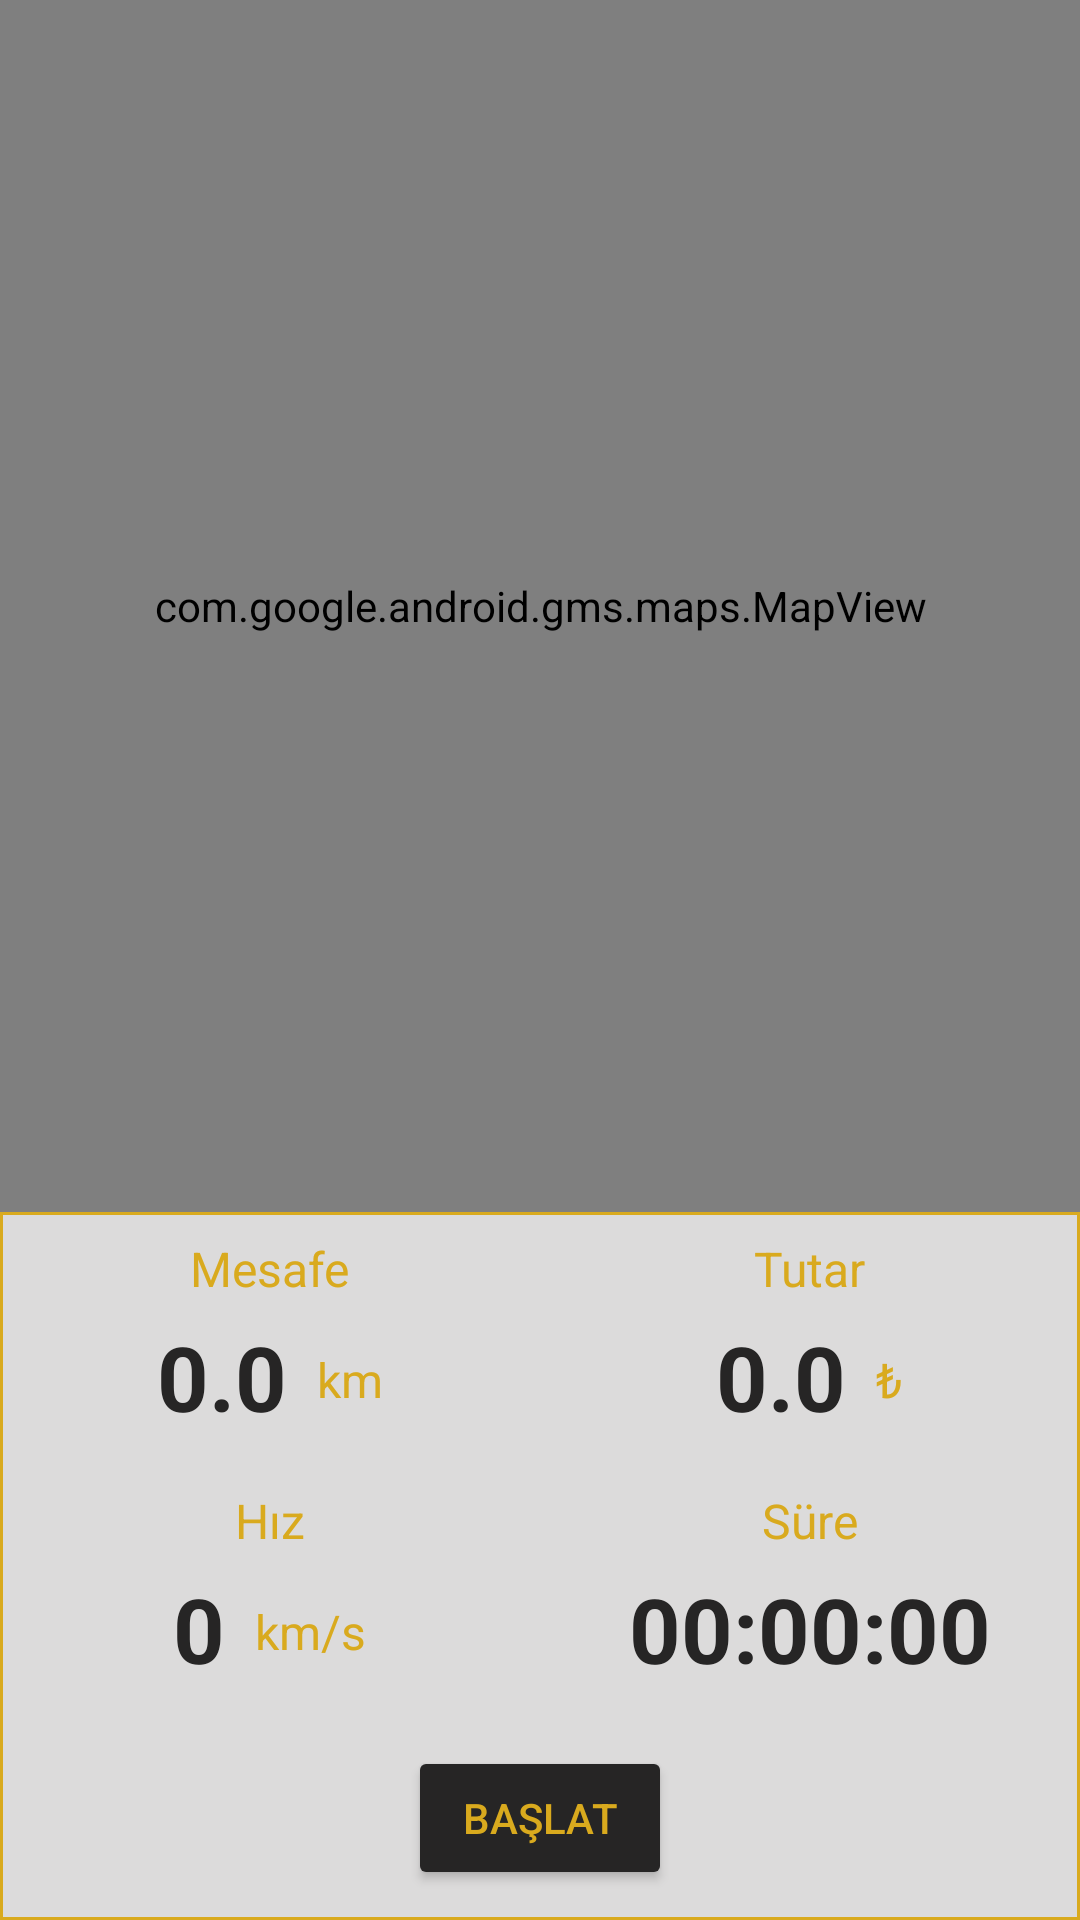

The Android layout XML behind this screen, and the referenced resources:
<!-- AndroidManifest.xml: application theme Theme.Taximeter -->
<!-- res/layout/fragment_taximeter.xml -->
<?xml version="1.0" encoding="utf-8"?>
<androidx.constraintlayout.widget.ConstraintLayout xmlns:android="http://schemas.android.com/apk/res/android"
    xmlns:app="http://schemas.android.com/apk/res-auto"
    android:layout_width="match_parent"
    android:layout_height="match_parent">

    <com.google.android.gms.maps.MapView
        android:id="@+id/mapView"
        android:layout_width="match_parent"
        android:layout_height="0dp"
        app:layout_constraintBottom_toTopOf="@+id/cl_taximeter"
        app:layout_constraintTop_toTopOf="parent" />

    <androidx.constraintlayout.widget.ConstraintLayout
        android:id="@+id/cl_taximeter"
        android:layout_width="match_parent"
        android:layout_height="wrap_content"
        android:background="@drawable/directions_header_background_normal"
        android:paddingTop="10dp"
        app:layout_constraintBottom_toBottomOf="parent"
        app:layout_constraintEnd_toEndOf="parent"
        app:layout_constraintStart_toStartOf="parent"
        app:layout_constraintTop_toBottomOf="@id/mapView">

        <LinearLayout
            android:id="@+id/ll_diff_paid"
            android:layout_width="match_parent"
            android:layout_height="wrap_content"
            android:orientation="horizontal"
            android:weightSum="2"
            app:layout_constraintEnd_toEndOf="parent"
            app:layout_constraintStart_toStartOf="parent"
            app:layout_constraintTop_toTopOf="parent">

            <LinearLayout
                android:layout_width="0dp"
                android:layout_height="wrap_content"
                android:layout_weight="1"
                android:gravity="center"
                android:orientation="vertical">

                <TextView
                    android:id="@+id/tv_distance_title"
                    style="@style/text_medium_yellow"
                    android:layout_width="wrap_content"
                    android:layout_height="wrap_content"
                    android:layout_marginBottom="10dp"
                    android:text="Mesafe" />

                <LinearLayout
                    android:layout_width="wrap_content"
                    android:layout_height="wrap_content"
                    android:orientation="horizontal">

                    <TextView
                        android:id="@+id/tv_distance"
                        style="@style/digital_text_large_black"
                        android:layout_width="wrap_content"
                        android:layout_height="wrap_content"
                        android:text="0.0" />

                    <TextView
                        android:id="@+id/tv_distance_unit"
                        style="@style/text_medium_yellow"
                        android:layout_width="wrap_content"
                        android:layout_height="wrap_content"
                        android:layout_gravity="center"
                        android:layout_marginStart="10dp"
                        android:text="km" />
                </LinearLayout>

            </LinearLayout>

            <LinearLayout
                android:layout_width="0dp"
                android:layout_height="wrap_content"
                android:layout_weight="1"
                android:gravity="center"
                android:orientation="vertical">

                <TextView
                    android:id="@+id/tv_paid_title"
                    style="@style/text_medium_yellow"
                    android:layout_width="wrap_content"
                    android:layout_height="wrap_content"
                    android:layout_marginBottom="10dp"
                    android:text="Tutar" />

                <LinearLayout
                    android:layout_width="wrap_content"
                    android:layout_height="wrap_content"
                    android:orientation="horizontal">

                    <TextView
                        android:id="@+id/tv_paid"
                        style="@style/digital_text_large_black"
                        android:layout_width="wrap_content"
                        android:layout_height="wrap_content"
                        android:text="0.0" />

                    <TextView
                        android:id="@+id/tv_paid_unit"
                        style="@style/text_medium_yellow"
                        android:layout_width="wrap_content"
                        android:layout_height="wrap_content"
                        android:layout_gravity="center"
                        android:layout_marginStart="10dp"
                        android:text="₺" />
                </LinearLayout>

            </LinearLayout>

        </LinearLayout>

        <LinearLayout
            android:id="@+id/ll_speed_time"
            android:layout_width="match_parent"
            android:layout_height="wrap_content"
            android:layout_marginTop="20dp"
            android:orientation="horizontal"
            android:weightSum="2"
            app:layout_constraintEnd_toEndOf="parent"
            app:layout_constraintStart_toStartOf="parent"
            app:layout_constraintTop_toBottomOf="@id/ll_diff_paid">

            <LinearLayout
                android:layout_width="0dp"
                android:layout_height="wrap_content"
                android:layout_weight="1"
                android:gravity="center"
                android:orientation="vertical">

                <TextView
                    android:id="@+id/tv_speed_title"
                    style="@style/text_medium_yellow"
                    android:layout_width="wrap_content"
                    android:layout_height="wrap_content"
                    android:layout_marginBottom="10dp"
                    android:text="Hız" />


                <LinearLayout
                    android:layout_width="wrap_content"
                    android:layout_height="wrap_content"
                    android:orientation="horizontal">

                    <TextView
                        android:id="@+id/tv_speed"
                        style="@style/digital_text_large_black"
                        android:layout_width="wrap_content"
                        android:layout_height="wrap_content"
                        android:text="0" />

                    <TextView
                        android:id="@+id/tv_speed_unit"
                        style="@style/text_medium_yellow"
                        android:layout_width="wrap_content"
                        android:layout_height="wrap_content"
                        android:layout_gravity="center"
                        android:layout_marginStart="10dp"
                        android:text="km/s" />
                </LinearLayout>
            </LinearLayout>

            <LinearLayout
                android:layout_width="0dp"
                android:layout_height="wrap_content"
                android:layout_weight="1"
                android:gravity="center"
                android:orientation="vertical">

                <TextView
                    android:id="@+id/tv_time_title"
                    style="@style/text_medium_yellow"
                    android:layout_width="wrap_content"
                    android:layout_height="wrap_content"
                    android:layout_marginBottom="10dp"
                    android:text="Süre" />

                <TextView
                    android:id="@+id/tv_time"
                    style="@style/digital_text_large_black"
                    android:layout_width="wrap_content"
                    android:layout_height="wrap_content"
                    android:text="00:00:00" />
            </LinearLayout>


        </LinearLayout>

        <androidx.constraintlayout.widget.ConstraintLayout
            android:layout_width="match_parent"
            android:layout_height="wrap_content"
            android:layout_marginTop="20dp"
            android:layout_marginBottom="10dp"
            app:layout_constraintBottom_toBottomOf="parent"
            app:layout_constraintEnd_toEndOf="parent"
            app:layout_constraintStart_toStartOf="parent"
            app:layout_constraintTop_toBottomOf="@+id/ll_speed_time">

            <Button
                android:id="@+id/btn_start_service"
                android:layout_width="wrap_content"
                android:layout_height="wrap_content"
                android:backgroundTint="@color/black"
                android:text="Başlat"
                android:textColor="@color/yellow"
                app:layout_constraintBottom_toBottomOf="parent"
                app:layout_constraintEnd_toStartOf="@id/btn_stop_service"
                app:layout_constraintStart_toStartOf="parent" />

            <Button
                android:id="@+id/btn_stop_service"
                android:layout_width="wrap_content"
                android:layout_height="wrap_content"
                android:backgroundTint="@color/black"
                android:text="Bitir"
                android:textColor="@color/yellow"
                android:visibility="gone"
                app:layout_constraintBottom_toBottomOf="parent"
                app:layout_constraintEnd_toEndOf="parent"
                app:layout_constraintStart_toEndOf="@id/btn_start_service" />

        </androidx.constraintlayout.widget.ConstraintLayout>


    </androidx.constraintlayout.widget.ConstraintLayout>

</androidx.constraintlayout.widget.ConstraintLayout>
<!-- resources referenced by this layout -->
<resources>
  <color name="black">#262525</color>
  <color name="yellow">#D9AA1E</color>
  <!-- drawable directions_header_background_normal (drawable) -->
  <?xml version="1.0" encoding="UTF-8"?>
  <shape xmlns:android="http://schemas.android.com/apk/res/android">
      <solid android:color="#DCDBDB"/>
      <stroke android:width="1dp" android:color="@color/yellow" />
      <padding android:left="0dp" android:top="0dp" android:right="0dp" android:bottom="0dp" />
  </shape>
  <style name="digital_text_large_black">
          <item name="android:textSize">30sp</item>
          <item name="android:includeFontPadding">false</item>
          <item name="android:textStyle">bold</item>
          <item name="android:textColor">@color/black</item>
          <item name="fontFamily">@font/dijitalfont</item>
      </style>
  <style name="text_medium_yellow">
          <item name="android:includeFontPadding">false</item>
          <item name="android:textSize">16sp</item>
          <item name="android:textColor">@color/yellow</item>
          <item name="fontFamily">@font/classicfont</item>
      </style>
  <style name="Theme.Taximeter" parent="Theme.MaterialComponents.DayNight.DarkActionBar">
          
          <item name="colorPrimary">@color/purple_500</item>
          <item name="colorPrimaryVariant">@color/purple_700</item>
          <item name="colorOnPrimary">@color/white</item>
          
          <item name="colorSecondary">@color/teal_200</item>
          <item name="colorSecondaryVariant">@color/teal_700</item>
          <item name="colorOnSecondary">@color/black</item>
          
          <item name="android:statusBarColor" tools:targetApi="l">?attr/colorPrimaryVariant</item>
          
      </style>
  <color name="purple_500">#FF6200EE</color>
  <color name="purple_700">#FF3700B3</color>
  <color name="white">#FFFFFFFF</color>
  <color name="teal_200">#FF03DAC5</color>
  <color name="teal_700">#FF018786</color>
</resources>
